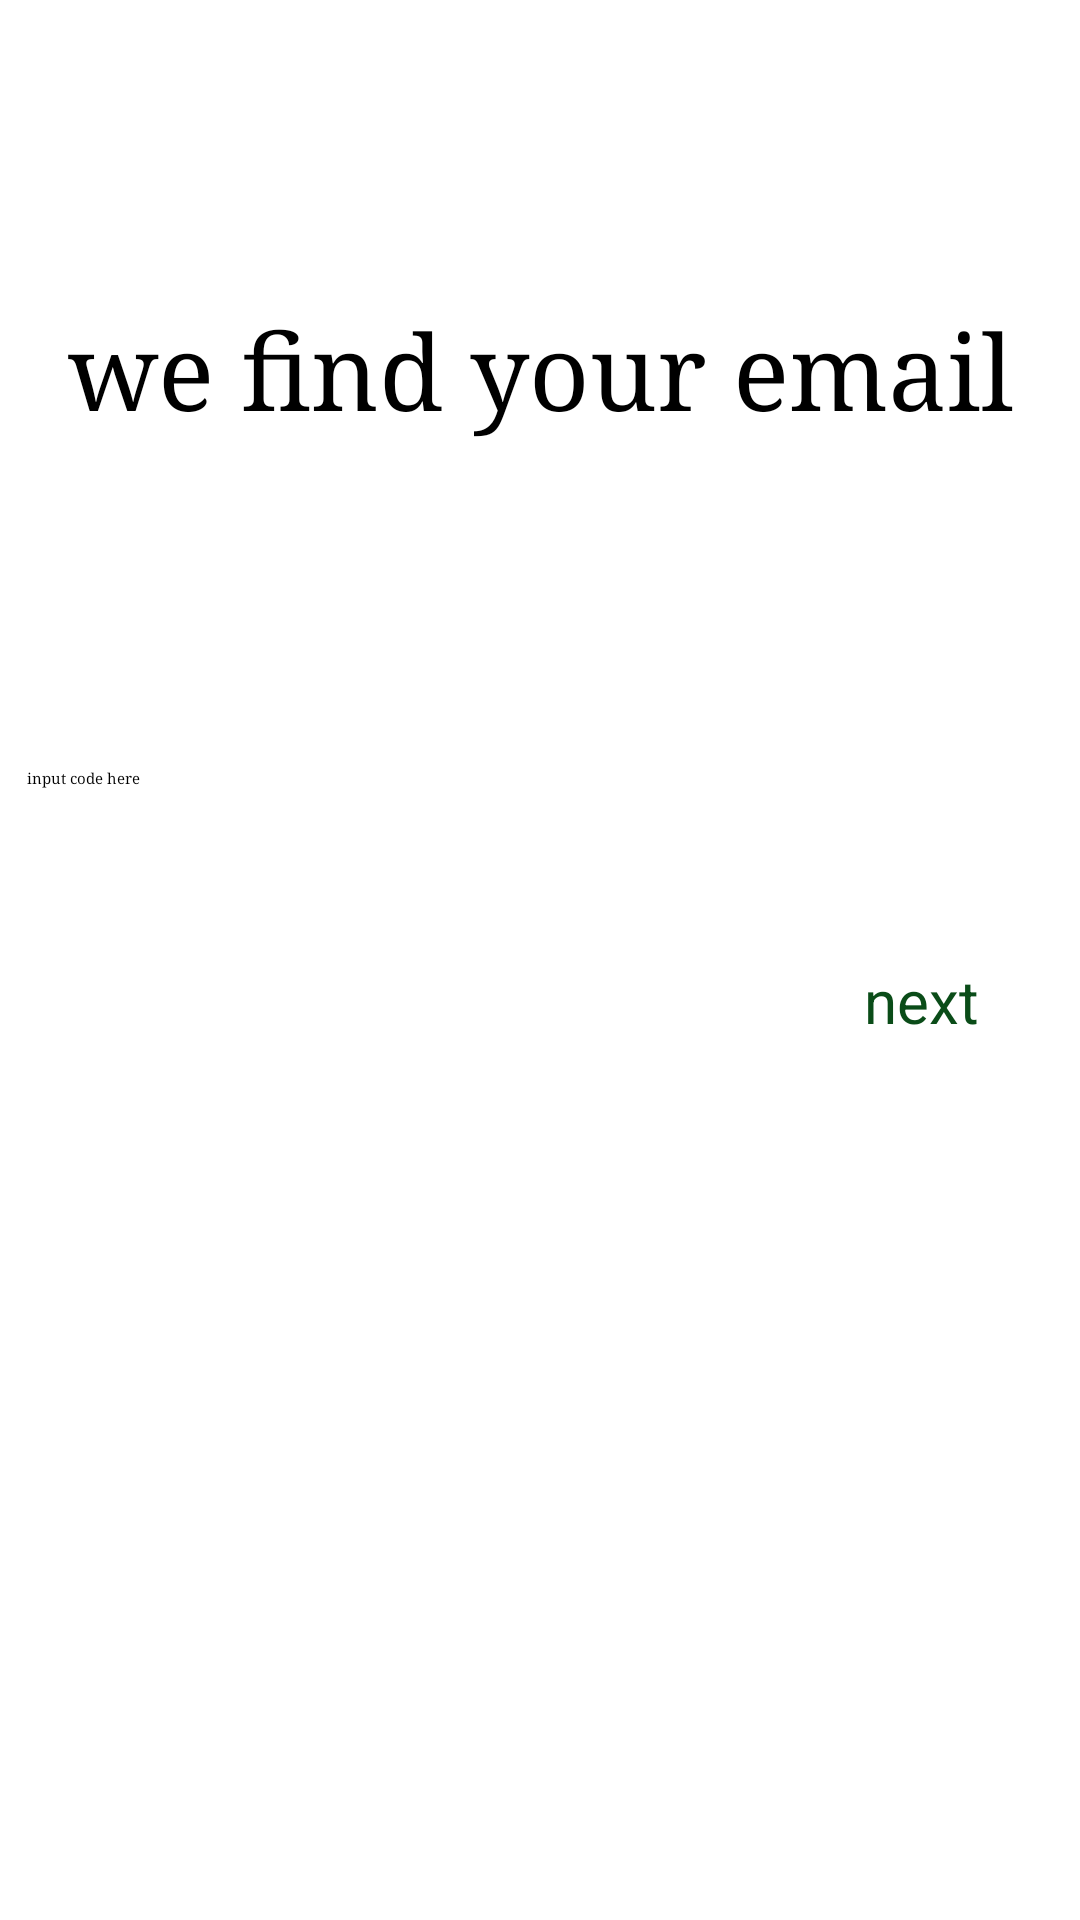

Reconstruct the res/layout file that produces this screen, plus the resources it refers to.
<!-- AndroidManifest.xml: application theme Theme.ConnectMe -->
<!-- res/layout/code_input.xml -->
<?xml version="1.0" encoding="utf-8"?>
<androidx.constraintlayout.widget.ConstraintLayout xmlns:android="http://schemas.android.com/apk/res/android"
    xmlns:app="http://schemas.android.com/apk/res-auto"
    xmlns:tools="http://schemas.android.com/tools"
    android:layout_width="match_parent"
    android:layout_height="match_parent"
    tools:context=".view.auth.EmailCodeInput">

    <EditText
        android:id="@+id/code_in"
        android:layout_width="342dp"
        android:layout_height="56dp"
        android:layout_marginTop="256dp"
        android:ems="10"
        android:fontFamily="serif"
        android:hint="@string/input_code"
        android:inputType="textEmailAddress"
        app:layout_constraintEnd_toEndOf="parent"
        app:layout_constraintHorizontal_bias="0.492"
        app:layout_constraintStart_toStartOf="parent"
        app:layout_constraintTop_toTopOf="parent"
        android:autofillHints="" />

    <TextView
        android:id="@+id/find_email"
        android:layout_width="wrap_content"
        android:layout_height="wrap_content"
        android:layout_marginTop="100dp"
        android:fontFamily="serif"
        android:text="@string/email_exist"
        android:textSize="35sp"
        app:layout_constraintEnd_toEndOf="parent"
        app:layout_constraintHorizontal_bias="0.504"
        app:layout_constraintStart_toStartOf="parent"
        app:layout_constraintTop_toTopOf="parent" />

    <Button
        android:id="@+id/approve_pass"
        style="@style/Widget.AppCompat.Button.Borderless"
        android:layout_width="wrap_content"
        android:layout_height="wrap_content"
        android:layout_marginStart="288dp"
        android:layout_marginTop="320dp"
        android:backgroundTint="@color/hide"
        android:text="@string/next"
        android:textColor="@color/greenblack"
        android:textSize="20sp"
        app:layout_constraintStart_toStartOf="parent"
        app:layout_constraintTop_toTopOf="parent" />

</androidx.constraintlayout.widget.ConstraintLayout>
<!-- resources referenced by this layout -->
<resources>
  <color name="greenblack">#FF0A4C18</color>
  <color name="hide">#00FFFFFF</color>
  <string name="email_exist">we find your email</string>
  <string name="input_code">input code here</string>
  <string name="next">next</string>
  <style name="Theme.ConnectMe" parent="Theme.MaterialComponents.DayNight.NoActionBar">
          
          <item name="colorPrimary">@color/purple_200</item>
          <item name="colorPrimaryVariant">@color/purple_700</item>
          <item name="colorOnPrimary">@color/black</item>
          
          <item name="colorSecondary">@color/teal_200</item>
          <item name="colorSecondaryVariant">@color/teal_200</item>
          <item name="colorOnSecondary">@color/black</item>
          
          <item name="android:statusBarColor">?attr/colorPrimaryVariant</item>
          
      </style>
  <color name="purple_200">#FFBB86FC</color>
  <color name="purple_700">#FFF5FAED</color>
  <color name="black">#FF000000</color>
  <color name="teal_200">#FF03DAC5</color>
</resources>
